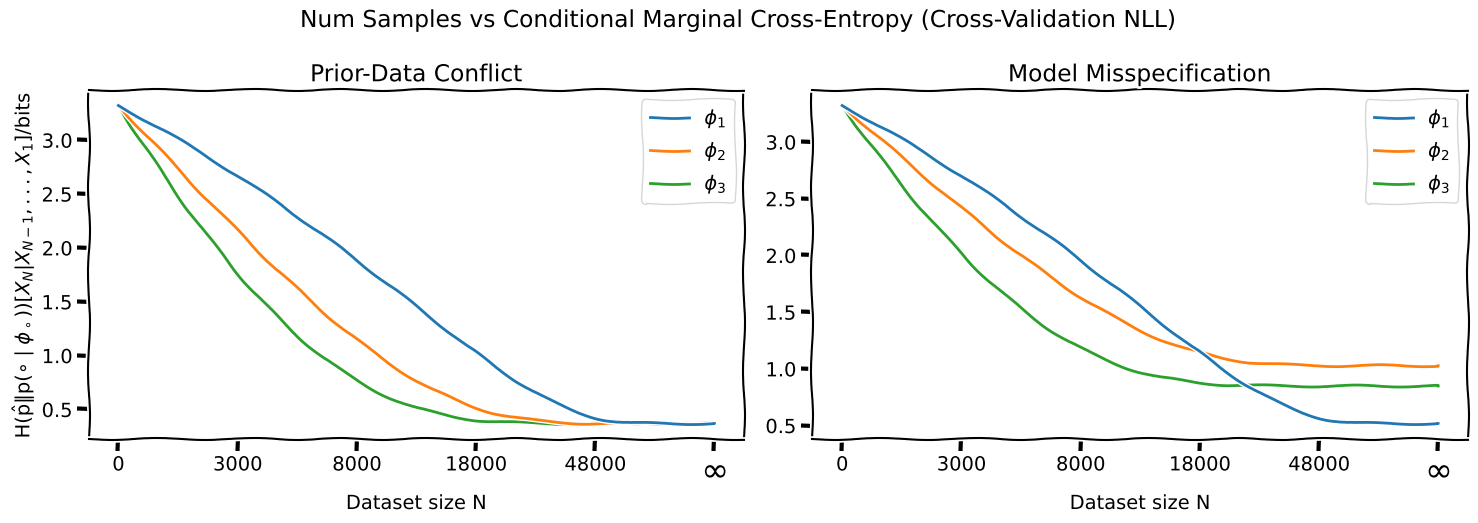
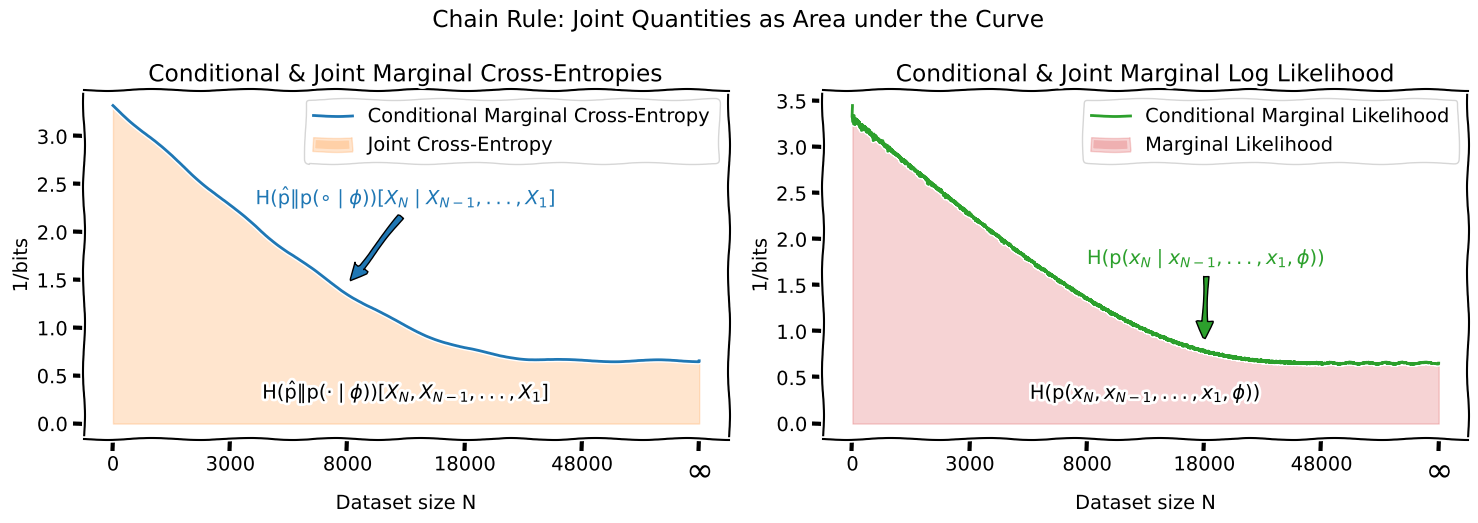

These charts were generated, in order, by the following Python code:
#%%
import matplotlib.pyplot as plt
import numpy as np
from scipy.stats import multinomial

plt.xkcd()

# Define the number of subplots
n_rows, n_cols = 1, 2
fig, axes = plt.subplots(n_rows, n_cols, figsize=(15, 15/1.75/1.6), squeeze=False)

prior_data_conflict_ax = axes[0,0]
model_misspecification_ax = axes[0,1]

# cmce_tex = r"\operatorname{H}_{\hat{\mathrm{p}} \Vert \mathrm{p}(\cdot \mid \Phi)}[X_N | X_{N-1}, ..., X_1]"
cmce_tex = r"\operatorname{H}({\hat{\mathrm{p}} \Vert \mathrm{p}(\circ \mid \phi_\circ)})[X_N | X_{N-1}, ..., X_1]"
unit_tex = r"\mathrm{ / bits}" 
cmce_title = "Num Samples vs Conditional Marginal Cross-Entropy (Cross-Validation NLL)"


# Simulate the ce for multi-class classification
nats_to_bits = 1 / np.log(2)
def get_multiclass_ce(num_classes, best_accuracy: float | None =None):
    assert num_classes > 1
    if best_accuracy is None:
        best_accuracy = 1/num_classes
    residual = 1 - best_accuracy
    p = np.array([residual/(num_classes-1)]*(num_classes-1) + [best_accuracy])
    return multinomial.entropy(1, p) * nats_to_bits

N_factor = 12000

def simulate_loss(factor, N, initial_loss, best_loss):
    return np.exp(-factor * N / N_factor) * (initial_loss - best_loss) + best_loss

# Setup dataset sizes to sample from and x to plot against.
Xs = np.linspace(0, 1, 1000)

x_power = 1
# We want N to run from 1 to infinity for the range of x values
Ns = (1 / (1 - Xs)**(1/x_power) - 1) * N_factor

def N_to_x(N):
    return 1 - 1 / (1 + N / N_factor)**x_power

def x_to_N(x):
    return (1 / (1 - x)**(1/x_power) - 1) * N_factor

assert np.allclose(N_to_x(Ns), Xs)
assert np.allclose(x_to_N(Xs), Ns)

Ns = np.arange(0, 48000, 4)
Xs = N_to_x(Ns)
# Concat a linrange from max(x) to 1
Xs = np.concatenate([Xs, np.linspace(1, Xs[-1], 1000, endpoint=False)[::-1]])
Ns = x_to_N(Xs)

def find_idx_by_N(Ns, n):
    # Find n in N via binary search
    idx = np.searchsorted(Ns, n)
    return idx

def find_idx_by_x(Xs, x):
    # Find n in N via binary search
    idx = np.searchsorted(Xs, x)
    return idx

# Left plot: same loss in infinite sample limit
num_classes = 10
best_loss = get_multiclass_ce(num_classes, 0.96)
initial_loss = get_multiclass_ce(num_classes)

for i in range(1, 4):
    loss = simulate_loss(i, Ns, initial_loss, best_loss)
    prior_data_conflict_ax.plot(Xs, loss, zorder=4-i, label=rf"$\phi_{i}$")

prior_data_conflict_ax.legend()
prior_data_conflict_ax.set_xlabel('Dataset size N')
prior_data_conflict_ax.set_ylabel(f'${cmce_tex} {unit_tex}$')

# Get current ticks
current_ticks = prior_data_conflict_ax.get_xticks()

def get_tick_label(x):
    match x:
        case x if x < 0:
            return " "
        case x if x >= 1:
            return r"$\infty$"
        case _:
            return f"{int(x_to_N(x))}"

        
new_tick_labels = [get_tick_label(x) for x in current_ticks]
prior_data_conflict_ax.set_xticklabels(new_tick_labels)
prior_data_conflict_ax.get_xticklabels()[-2].set_fontsize(24)

prior_data_conflict_ax.set_title("Prior-Data Conflict") 

# Right plot: misspecified models plot

for i, best_model_accuracy in zip(range(1, 4), [0.94, 0.86, 0.89]):
    best_model_loss = get_multiclass_ce(num_classes, best_model_accuracy)
    loss = simulate_loss(i, Ns, initial_loss, best_model_loss)
    model_misspecification_ax.plot(Xs, loss, zorder=4-i, label=rf"$\phi_{i}$")
model_misspecification_ax.legend()

model_misspecification_ax.set_xticklabels(new_tick_labels)
model_misspecification_ax.get_xticklabels()[-2].set_fontsize(24)

model_misspecification_ax.set_title("Model Misspecification") 
model_misspecification_ax.set_xlabel('Dataset size N')

plt.suptitle(cmce_title)
# Adjust layout and display the plot
plt.tight_layout()

# Save as SVG
plt.savefig(f"prior_conflict_and_model_misspecification_{x_power:0.2f}.svg")
plt.savefig(f"prior_conflict_and_model_misspecification_{x_power:0.2f}.png")

plt.show()


#%%
## Create another figure with two plots that visualize:
# - how the area under the marginal cross-entropy is equal the joint cross-entropy using the chain rule
# - how the area under the conditional training loss (NLL) is equal the marginal likelihood loss using the chain rule
# (when training with batch size 1)
# In the second plot, we also show how batch size >> 1 leads to a staircase of upper-bounds

# Define the number of subplots
n_rows, n_cols = 1, 2
fig, axes = plt.subplots(n_rows, n_cols, figsize=(15, 15/1.75/1.6), squeeze=False)

marginal_ce_ax = axes[0,0]
marginal_likelihoood_ax = axes[0,1]

jce_tex = r"\operatorname{H}(\hat{\mathrm{p}} \Vert \mathrm{p}(\cdot \mid \phi))[X_N, X_{N-1}, ..., X_1]"
clml_tex = r"\operatorname{H}(\mathrm{p}(x_N \mid x_{N-1}, ..., x_1, \phi))"
lml_tex = r"\operatorname{H}(\mathrm{p}(x_N, x_{N-1}, ..., x_1, \phi))"
cmce_tex = r"\operatorname{H}({\hat{\mathrm{p}} \Vert \mathrm{p}(\circ \mid \phi)})[X_N \mid X_{N-1}, ..., X_1]"

# Left plot: joint cross-entropy as area under marginal cross-entropy
phi_accuracy = 0.92
phi_loss = get_multiclass_ce(num_classes, phi_accuracy)
loss = simulate_loss(2, Ns, initial_loss, phi_loss)
mce_line = marginal_ce_ax.plot(Xs, loss, zorder=4-i, color="C0", label="Conditional Marginal Cross-Entropy")
# marginal_ce_ax.text(20, loss[20], f"$\phi$", verticalalignment='bottom', horizontalalignment='left', c=mce_line[0].get_color())
xy = (0.4, loss[find_idx_by_x(Xs, 0.4)]+0.1)
xytext = (0.5, loss[find_idx_by_x(Xs, 0.4)] + 1.0)
arrowprops = dict(facecolor=mce_line[0].get_color(), shrink=0.05)
marginal_ce_ax.annotate(f"${cmce_tex}$", zorder=10, xy=xy, xytext=xytext, arrowprops=arrowprops, verticalalignment='center', horizontalalignment='center', color=mce_line[0].get_color())

marginal_ce_ax.fill_between(Xs, np.zeros_like(loss), loss, alpha=0.2, zorder=-1, label=f"Joint Cross-Entropy", color="C1")
marginal_ce_ax.text(0.5, phi_loss/2, f"${jce_tex}$", verticalalignment='center', horizontalalignment='center', color="k")

marginal_ce_ax.set_xlabel('Dataset size N')
marginal_ce_ax.set_ylabel(f'$1 {unit_tex}$')
marginal_ce_ax.legend()
marginal_ce_ax.set_xticklabels(new_tick_labels)
marginal_ce_ax.get_xticklabels()[-2].set_fontsize(24)
marginal_ce_ax.set_title("Conditional & Joint Marginal Cross-Entropies") 

# Right plot: Marginal likelihood as area under conditional training loss
# Here we need to add some noise to the loss because we look at individual samples

diff_N = np.diff(Ns, prepend=Ns[0])
print(diff_N)
noise_scale = 0.1 / (Ns+1)**0.4
scaled_noise = np.random.gumbel(0, noise_scale, len(loss))
noised_loss = loss - scaled_noise

marginal_likelihoood_ax.plot(Xs, noised_loss, zorder=4-i, color="C2", label="Conditional Marginal Likelihood")
xy = (0.6, noised_loss[find_idx_by_x(Xs, 0.6)]+0.1)
xytext = (0.4, noised_loss[find_idx_by_x(Xs, 0.6)] + 1.0)
arrowprops = dict(facecolor='C2', shrink=0.05)
marginal_likelihoood_ax.annotate(f"${clml_tex}$", zorder=10, xy=xy, xytext=xytext, arrowprops=arrowprops, verticalalignment='center', horizontalalignment='left', color="C2")

marginal_likelihoood_ax.fill_between(Xs, np.zeros_like(noised_loss), noised_loss, zorder=-1, alpha=0.2, label=f"Marginal Likelihood", color="C3")
marginal_likelihoood_ax.text(0.5, phi_loss/2, f"${lml_tex}$", verticalalignment='center', horizontalalignment='center', color="k")

marginal_likelihoood_ax.set_xlabel('Dataset size N')
marginal_likelihoood_ax.set_ylabel(f'$1 {unit_tex}$')
marginal_likelihoood_ax.legend()

marginal_likelihoood_ax.set_xticklabels(new_tick_labels)
marginal_likelihoood_ax.get_xticklabels()[-2].set_fontsize(24)
marginal_likelihoood_ax.set_title("Conditional & Joint Marginal Log Likelihood") 

plt.suptitle("Chain Rule: Joint Quantities as Area under the Curve")

# # Simulate a larger batch size. 
# batch_size = 512
# batch_idx = np.arange(0, 48000, batch_size)[:-1]
# batch_loss = loss[batch_idx]
# # Repeat each loss for the batch size times 
# batched_loss = np.repeat(batch_loss[:, None], batch_size, axis=-1).flatten()
# noised_batched_loss = batched_loss + np.random.gumbel(0, noise_scale[:len(batched_loss)], len(batched_loss))

# marginal_likelihoood_ax.plot(Xs[:len(batched_loss)], noised_batched_loss, zorder=0, color="C4", label=f"Batch Size {batch_size}")

plt.tight_layout()
# Save as SVG
plt.savefig(f"area_under_curve_{x_power:0.2f}.svg")
plt.savefig(f"area_under_curve_{x_power:0.2f}.png")
plt.show()

# %%
